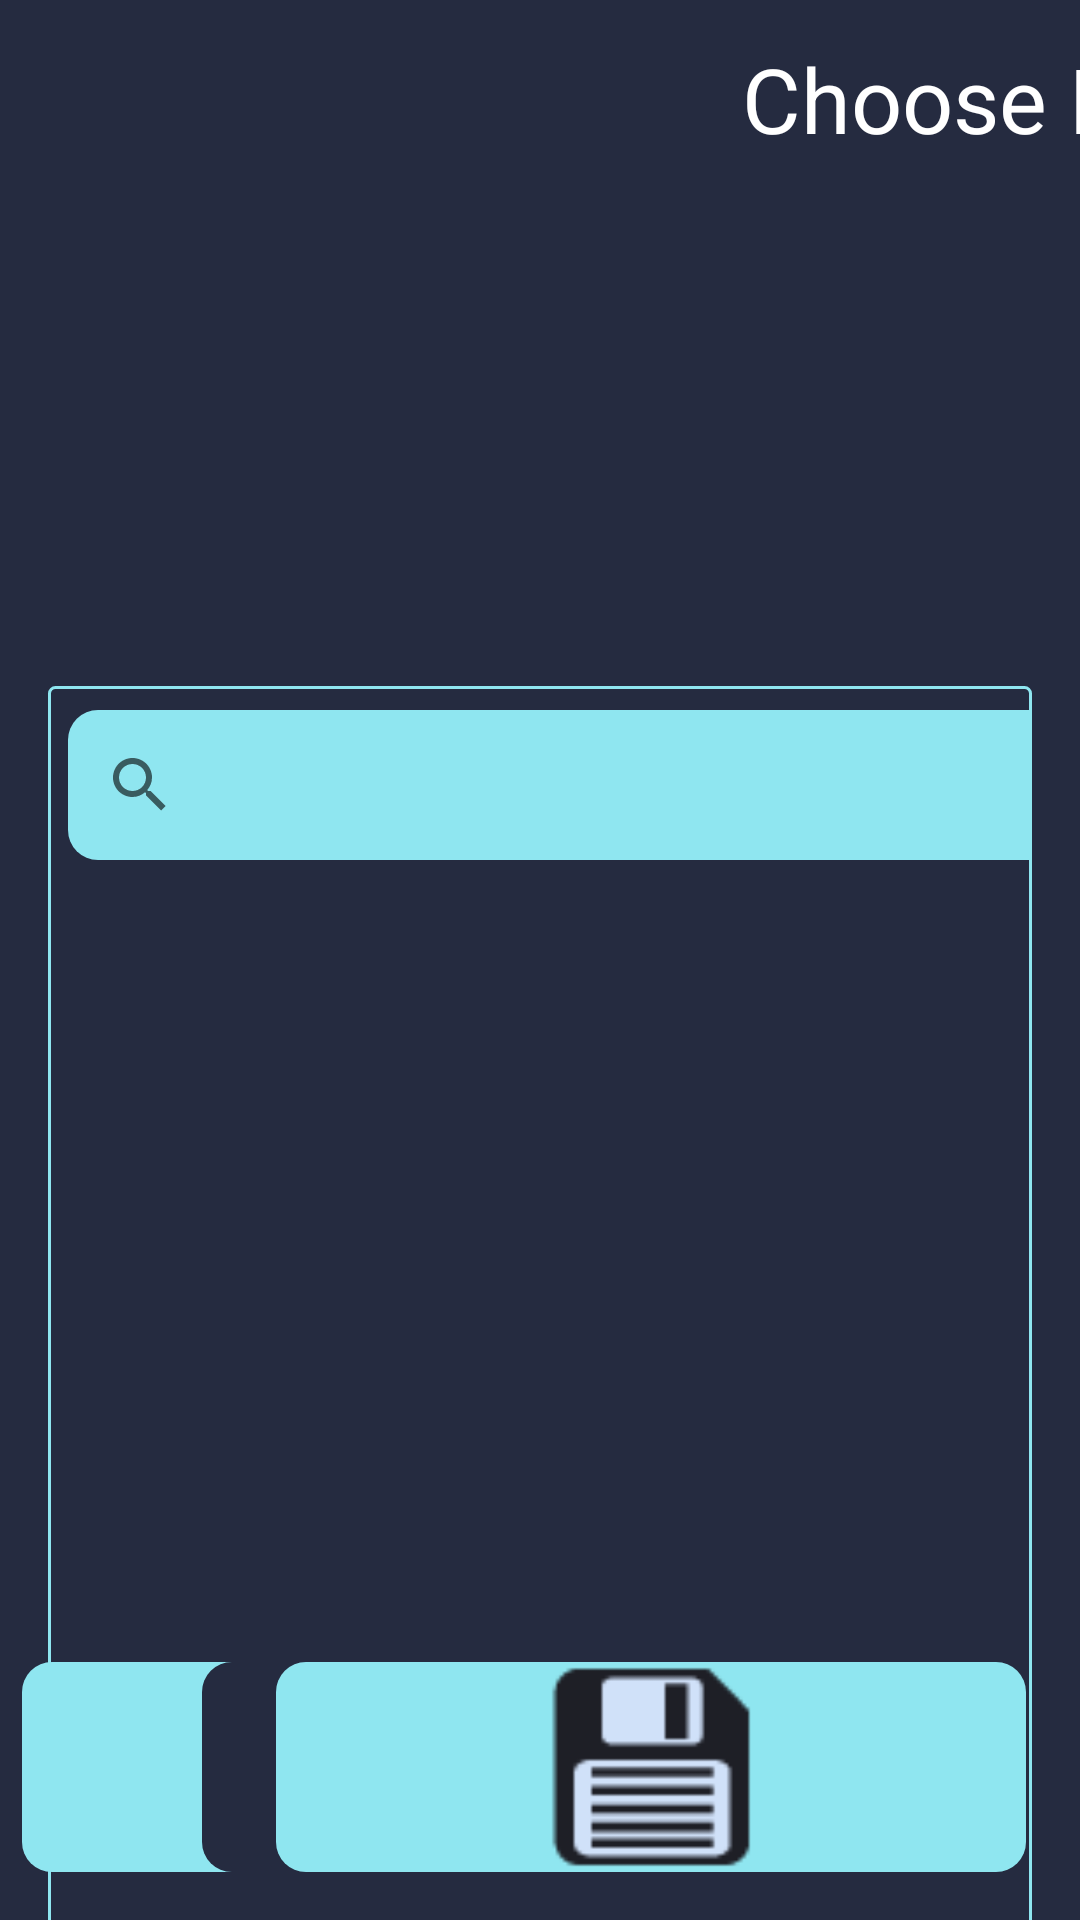

Layout XML and referenced resources for this Android screen:
<!-- AndroidManifest.xml: application theme ApplicationTheme -->
<!-- res/layout/activity_select_file.xml -->
<?xml version="1.0" encoding="utf-8"?>
<androidx.constraintlayout.widget.ConstraintLayout xmlns:android="http://schemas.android.com/apk/res/android"
    xmlns:app="http://schemas.android.com/apk/res-auto"
    xmlns:tools="http://schemas.android.com/tools"
    android:layout_width="match_parent"
    android:layout_height="match_parent"
    android:background="@color/bluedark"
    tools:context=".Activity.SelectFileActivity">

    <androidx.constraintlayout.widget.ConstraintLayout
        android:layout_width="match_parent"
        android:layout_height="0dp"
        android:padding="16dp"
        app:layout_constraintHeight_percent=".74"
        app:layout_constraintTop_toBottomOf="@+id/imageView6">

        <androidx.constraintlayout.widget.ConstraintLayout
            android:background="@drawable/border"
            android:layout_width="match_parent"
            android:layout_height="match_parent">

            <LinearLayout
                android:id="@+id/search_bar_container"
                android:layout_width="wrap_content"
                android:layout_height="wrap_content"
                android:orientation="horizontal"
                app:layout_constraintStart_toStartOf="@id/vGuideline"
                app:layout_constraintTop_toTopOf="parent">


                <android.widget.SearchView
                    android:id="@+id/search_bar"
                    android:layout_width="720dp"
                    android:layout_height="50dp"
                    android:layout_marginTop="8dp"
                    android:background="@drawable/buttonround"
                    app:layout_constraintStart_toStartOf="parent"
                    app:layout_constraintTop_toTopOf="@+id/horizontal_guideline" />
            </LinearLayout>

                <ListView
                    android:id="@+id/list"
                    android:layout_width="760dp"
                    android:layout_height="800dp"
                    android:layout_marginTop="60dp"
                    android:divider="@android:color/transparent"
                    app:layout_constraintTop_toBottomOf="@id/search_bar_container"
                    app:layout_constraintStart_toStartOf="@id/vGuideline"
                    android:dividerHeight="10dp"
                    tools:listitem="@layout/list_item" />
            <androidx.constraintlayout.widget.Guideline
                android:id="@+id/vGuideline"
                android:layout_width="wrap_content"
                android:layout_height="wrap_content"
                android:orientation="vertical"
                app:layout_constraintGuide_percent="0.02"/>

            <androidx.constraintlayout.widget.Guideline
                android:layout_width="wrap_content"
                android:layout_height="wrap_content"
                android:id="@+id/horizontal_guideline"
                app:layout_constraintGuide_percent="0.02"/>
        </androidx.constraintlayout.widget.ConstraintLayout>


    </androidx.constraintlayout.widget.ConstraintLayout>


    <TextView
        android:id="@+id/title_view"
        android:layout_width="wrap_content"
        android:layout_height="wrap_content"
        android:layout_marginStart="40dp"
        android:layout_marginLeft="40dp"
        android:layout_marginBottom="91dp"
        android:text="Choose Patient from list"
        android:textColor="@color/white"
        android:textSize="30sp"
        app:layout_constraintBottom_toTopOf="@+id/search_bar"
        app:layout_constraintStart_toEndOf="@+id/imageView6"
        app:layout_constraintTop_toTopOf="@+id/guideline"
        app:layout_constraintVertical_bias="0.88" />


    <ImageButton
        android:id="@+id/button_back"
        android:layout_width="250dp"
        android:layout_height="70dp"
        android:layout_marginBottom="16dp"
        android:background="@drawable/button_background"
        android:scaleType="fitCenter"
        android:src="@drawable/arrowl"
        app:layout_constraintBottom_toBottomOf="parent"
        app:layout_constraintStart_toStartOf="@+id/guideline_vertical_left" />

    <ImageButton
        android:id="@+id/btn_download"
        android:layout_width="250dp"
        android:layout_height="70dp"
        android:layout_marginBottom="16dp"
        android:background="@drawable/button_layout"
        android:scaleType="fitCenter"
        android:src="@drawable/savebtn"
        app:layout_constraintBottom_toBottomOf="parent"
        app:layout_constraintEnd_toStartOf="@+id/guideline_vertical_right" />



    <ImageView
        android:id="@+id/imageView6"
        android:layout_width="200dp"
        android:layout_height="200dp"
        app:layout_constraintStart_toStartOf="@+id/guideline_vertical_left"
        app:layout_constraintTop_toTopOf="@+id/guideline"
        app:srcCompat="@drawable/logo_pain2d_tablet" />


    <androidx.constraintlayout.widget.Guideline
        android:id="@+id/guideline_vertical_right"
        android:layout_width="wrap_content"
        android:layout_height="wrap_content"
        android:orientation="vertical"
        app:layout_constraintGuide_percent="0.95" />


    <androidx.constraintlayout.widget.Guideline
        android:id="@+id/guideline_vertical_left"
        android:layout_width="wrap_content"
        android:layout_height="wrap_content"
        android:orientation="vertical"
        app:layout_constraintGuide_percent="0.02" />

    <androidx.constraintlayout.widget.Guideline
        android:id="@+id/guideline"
        android:layout_width="wrap_content"
        android:layout_height="wrap_content"
        android:orientation="horizontal"
        app:layout_constraintGuide_percent="0.02" />
</androidx.constraintlayout.widget.ConstraintLayout>
<!-- res/layout/list_item.xml (included above) -->
<?xml version="1.0" encoding="utf-8"?>
<LinearLayout xmlns:android="http://schemas.android.com/apk/res/android"
    xmlns:app="http://schemas.android.com/apk/res-auto"
    android:orientation="horizontal"
    android:weightSum="10"
    android:layout_width="match_parent"
    android:layout_height="wrap_content">

    

    <Button
        android:id="@+id/pid_id"
        android:layout_width="0dp"
        android:layout_height="wrap_content"
        android:layout_gravity="center"
        android:layout_marginLeft="10dp"
        android:layout_weight="1"
        android:background="@drawable/buttonround"
        android:text="1"
        android:textColor="@color/background_black"
        android:textSize="20sp"
        android:layout_marginStart="10dp" />

    <com.google.android.flexbox.FlexboxLayout
        android:layout_marginLeft="10dp"
        android:id="@+id/docContainer"
        app:flexWrap="wrap"
        app:flexDirection="row"
        android:layout_weight="8"
        android:layout_width="0dp"
        android:padding="10dp"
        android:background="@drawable/border"
        android:layout_marginRight="20dp"
        android:layout_height="wrap_content"
        android:layout_marginEnd="20dp"
        android:layout_marginStart="10dp">
    </com.google.android.flexbox.FlexboxLayout>

    




</LinearLayout>
<!-- resources referenced by this layout -->
<resources>
  <color name="background_black">#252B40</color>
  <color name="bluedark">#252B40</color>
  <color name="white">#FFFFFF</color>
  <!-- drawable border (drawable) -->
  <?xml version="1.0" encoding="utf-8"?>
  <shape xmlns:android="http://schemas.android.com/apk/res/android">
      <corners
          android:radius="2dp"
         />
      <stroke
          android:width="1dp"
          android:color="@color/colorPrimary" />
  </shape>
  <!-- drawable button_background (drawable) -->
  <?xml version="1.0" encoding="utf-8"?>
  <layer-list xmlns:android="http://schemas.android.com/apk/res/android">
      <item>
          <shape android:shape="rectangle">
              <corners android:radius="@dimen/button_radius" />
              <gradient
                  android:angle="180"
                  android:endColor="@color/colorPrimary"
                  android:startColor="@color/colorPrimary" />
          </shape>
      </item>
      <item
          android:bottom="0dp"
          android:left="60dp"
          android:right="60dp"
          android:top="0dp">
          <shape android:shape="rectangle">
              <corners android:radius="@dimen/button_radius" />
              <solid android:color="@color/background_black" />
          </shape>
      </item>
  
  </layer-list>
  <!-- drawable button_layout (drawable) -->
  <?xml version="1.0" encoding="utf-8"?>
  
  <shape xmlns:android="http://schemas.android.com/apk/res/android"
      android:shape="rectangle">
  
      <solid android:color= "@color/colorPrimary"/>
      <corners android:bottomRightRadius="@dimen/button_radius"
          android:bottomLeftRadius="@dimen/button_radius"
          android:topRightRadius="@dimen/button_radius"
          android:topLeftRadius="@dimen/button_radius"/>
  </shape>
  <!-- drawable buttonround (drawable) -->
  <?xml version="1.0" encoding="utf-8"?>
  <shape xmlns:android="http://schemas.android.com/apk/res/android">
      <corners android:radius="@dimen/button_radius" />
      <solid android:color="#8FE6F0" />
  </shape>
  <!-- drawable savebtn: png bitmap (drawable, 850 bytes) -->
  <!-- mipmap download: png bitmap (mipmap-hdpi, 1921 bytes) -->
  <style name="ApplicationTheme" parent="Theme.AppCompat.Light.DarkActionBar">
          
          <item name="colorPrimary">@color/colorPrimary</item>
          <item name="colorPrimaryDark">@color/colorPrimaryDark</item>
          <item name="colorAccent">@color/colorAccent</item>
          <item name="windowActionBar">false</item>
          <item name="windowNoTitle">true</item>
      </style>
  <color name="colorPrimary">#8FE6F0</color>
  <dimen name="button_radius">10dp</dimen>
  <color name="colorPrimaryDark">#3700B3</color>
  <color name="colorAccent">#03DAC5</color>
</resources>
